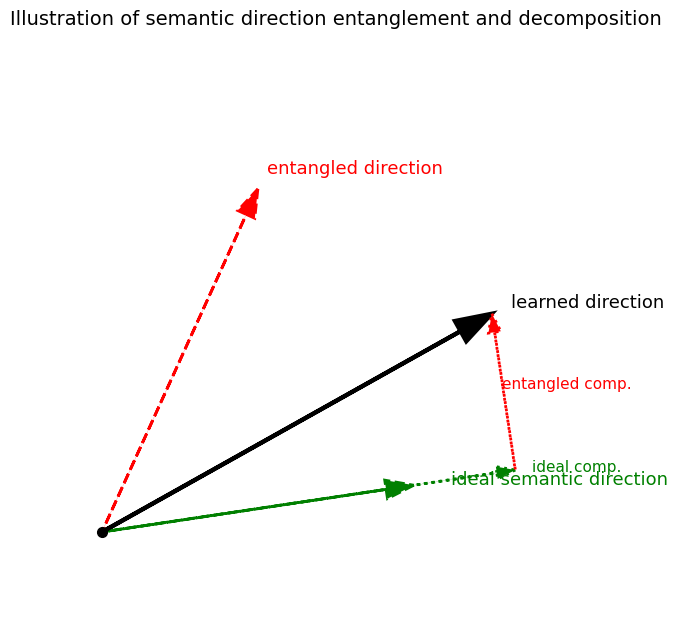

The matplotlib source for this figure:
import matplotlib.pyplot as plt
import numpy as np
from matplotlib import rcParams

# 设置全局字体为 Times New Roman
plt.rcParams['font.family'] = 'Times New Roman'

fig = plt.figure(figsize=(7, 7))
ax = plt.gca()
ax.set_aspect('equal')
plt.axis('off')

# 向量定义
O = np.array([0, 0])
v_ideal = np.array([2, 0.3])
v_entangled = np.array([1, 2.2])
v_learned = v_ideal + 0.5 * v_entangled

# ideal direction（绿色虚线）
plt.arrow(*O, *v_ideal, color='green', linestyle='--', linewidth=2, length_includes_head=True, head_width=0.12, head_length=0.18)
plt.text(*(v_ideal*1.12), 'ideal semantic direction', color='green', fontsize=13, ha='left', va='center')

# entangled direction（红色虚线）
plt.arrow(*O, *v_entangled, color='red', linestyle='--', linewidth=2, length_includes_head=True, head_width=0.12, head_length=0.18)
plt.text(*(v_entangled*1.06), 'entangled direction', color='red', fontsize=13, ha='left', va='center')

# learned direction（黑色实线）
plt.arrow(*O, *v_learned, color='k', linestyle='-', linewidth=3, length_includes_head=True, head_width=0.15, head_length=0.23)
plt.text(*(v_learned*1.05), 'learned direction', color='k', fontsize=13, ha='left', va='center')

# learned在ideal方向上的投影
proj_ideal_len = np.dot(v_learned, v_ideal) / np.dot(v_ideal, v_ideal)
proj_ideal = proj_ideal_len * v_ideal
proj_entangled = v_learned - proj_ideal

# ideal分量（绿色点虚线）
plt.arrow(*O, *proj_ideal, color='green', linestyle=':', linewidth=2, length_includes_head=True, head_width=0.08, head_length=0.12)
plt.text(*(proj_ideal*1.04), 'ideal comp.', color='green', fontsize=11, ha='left', va='center')

# entangled分量（红色点虚线）
arrow_start = proj_ideal
plt.arrow(*arrow_start, *proj_entangled, color='red', linestyle=':', linewidth=2, length_includes_head=True, head_width=0.08, head_length=0.12)
plt.text(*(arrow_start+proj_entangled*0.55), 'entangled comp.', color='red', fontsize=11, ha='left', va='center')

# 起点
plt.plot([0], [0], 'ko', markersize=7)

plt.xlim(-0.5, max(v_learned[0], v_entangled[0])+1.0)
plt.ylim(-0.5, max(v_learned[1], v_entangled[1])+1.0)

plt.title('Illustration of semantic direction entanglement and decomposition', fontsize=14)
plt.tight_layout()

# 保存为PDF
plt.savefig('semantic_direction_decomposition.pdf', bbox_inches='tight', dpi=300)
plt.close()
